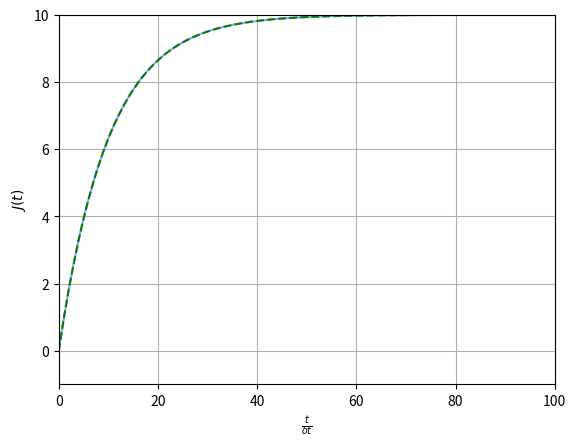

Source code (Python): (Note: this script raises an exception after producing the figure.)

# -*- coding: utf-8 -*-

import numpy as np
import matplotlib
matplotlib.use('Agg')
import scipy.constants as const
import matplotlib.pyplot as mplot

def main():
    maxtime = 1000
    maxlength = 500
    dim = [maxtime, maxlength]

    J = np.zeros(dim)
    E = np.ones(dim)
    n = np.ones(dim)
    ny = 1/10

    dt = 1
    dz = 1

    pulselength = 10
    k = 1

    renderstart = 0
    renderstop = 10

    def jtestc(ny, k, t):
        return k/ny  - k/ny*np.exp(-ny*t)
    def jtest(ny, t):
        return np.exp(-ny*t)

    t = np.arange(500)

    Jtestc = np.zeros(maxtime)
    Jtestc[t] = jtestc(ny, k, t)
    
    # for time in t:
    #     Jtestc[time] = jtestc(ny, k, time)

    for t in range(1, J.shape[0]-1):
        for z in range(J.shape[1]):
            J[t, z] = (1 - ny*dt/2)/(1 + ny*dt/2)*J[t-1, z] + dt/2*(n[t-1, z] + n[t, z])*E[t-1, z]/(1 + ny*dt/2)
    mplot.figure(1)
    
    # mplot.subplot(211)
    mplot.plot(J[:, 0], 'b', alpha = 0.4)
    # mplot.plot(Jtest, 'r--')
    mplot.plot(Jtestc, 'g--')
    mplot.ylim(-0.1*10, 10)
    mplot.xlim(0, 100)
    mplot.grid(True)
    mplot.xlabel('$\\frac{t}{\delta t}$')
    mplot.ylabel('$J(t)$')
    
    # mplot.subplot(212)
    # mplot.plot(np.abs(J[:,0]), 'r')
    # mplot.ylim(-1, 1)
    # mplot.xlim(0, J.shape[1])
    # mplot.grid(True)

    filedir = 'jimg/test'
    filename = '.png'
    f = filedir + filename
    mplot.savefig(f)
    mplot.clf()
        

        
if __name__ == '__main__':
    main()
